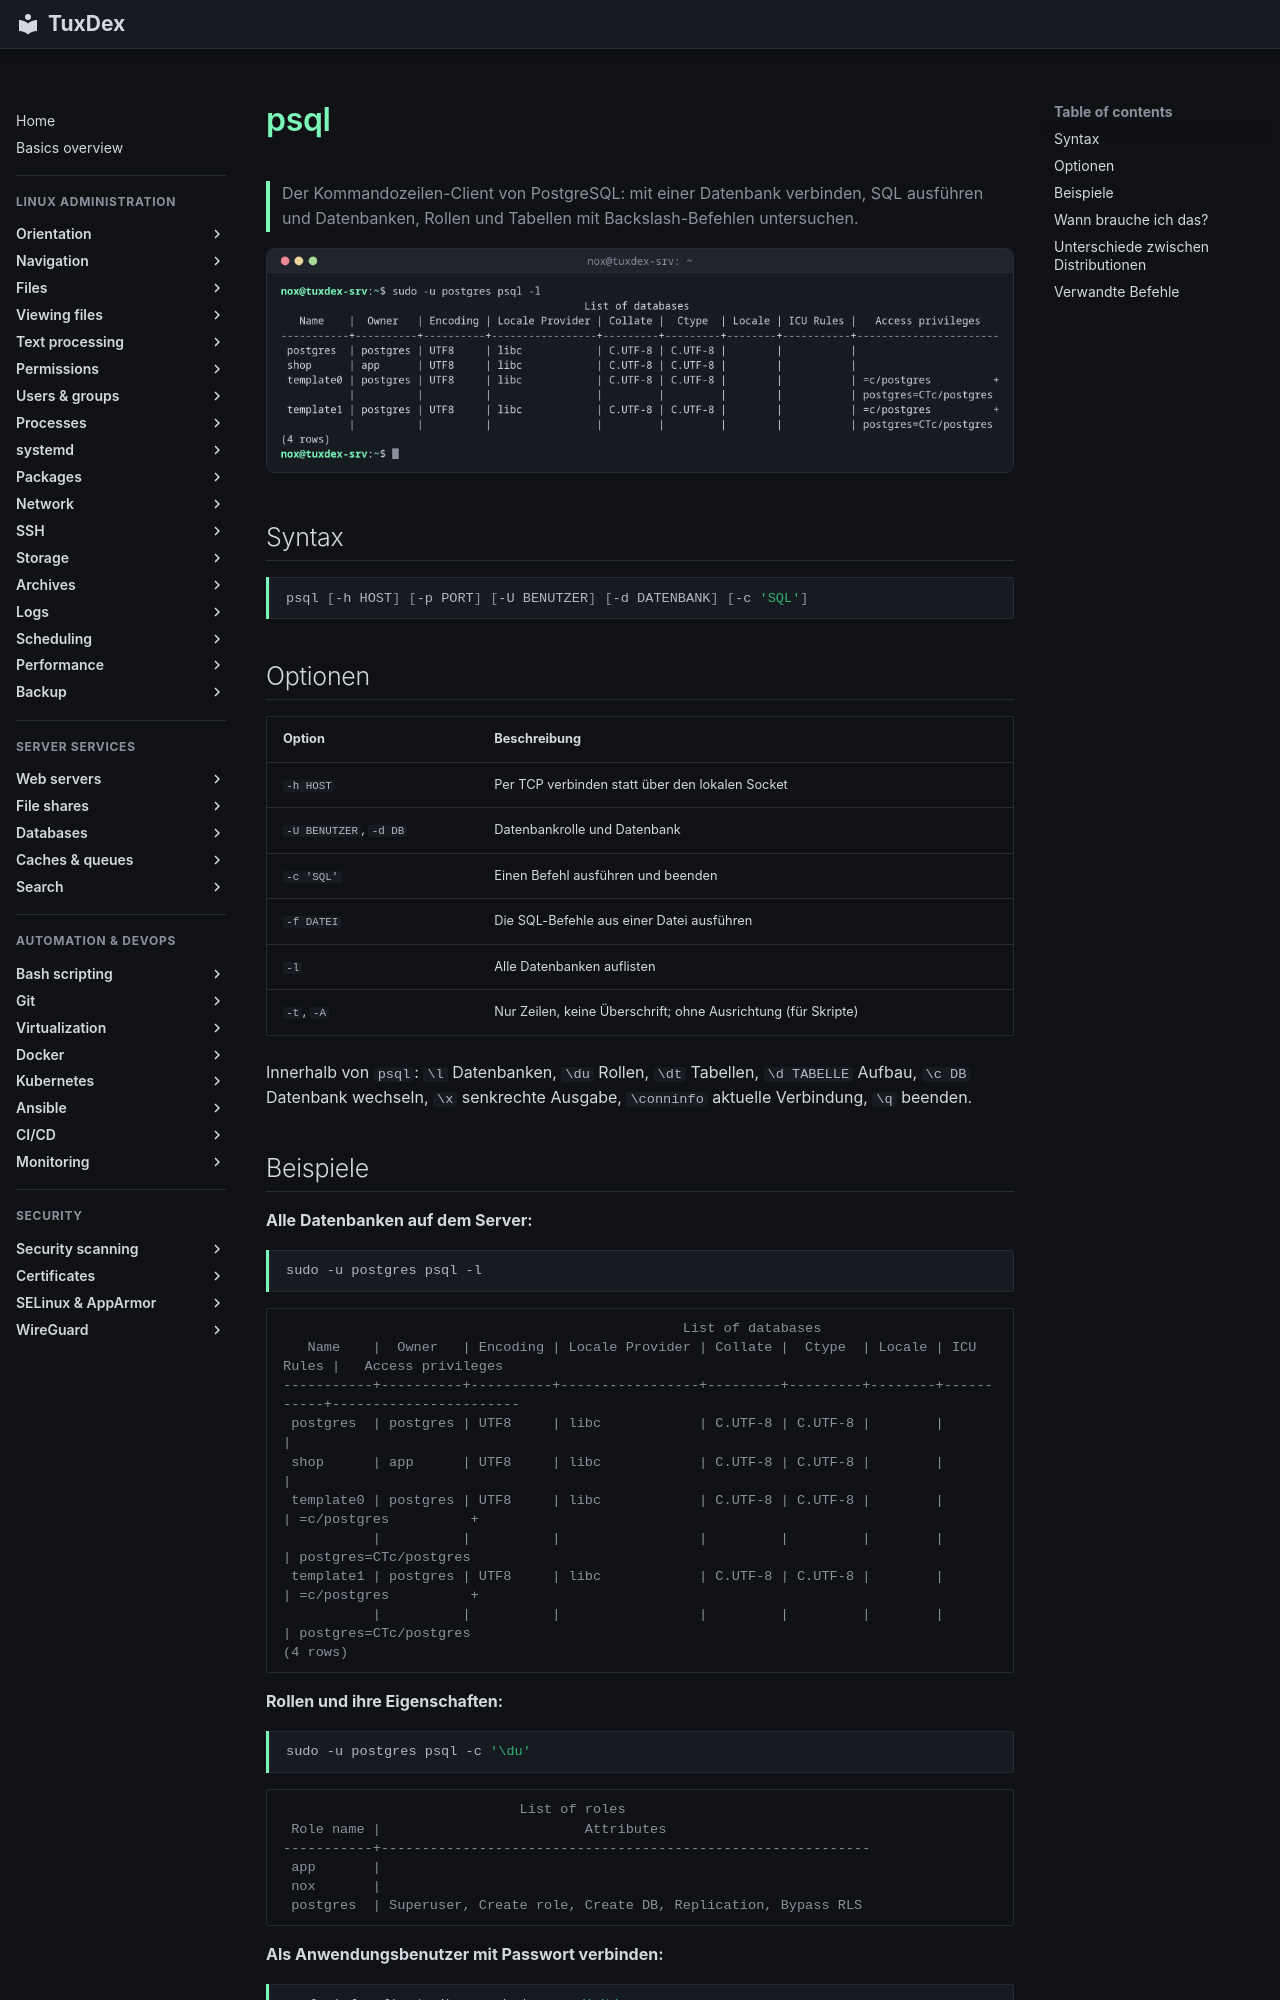

repository: Noxisan/tuxcodex · page: 33-databases/psql.de/index.html · generator: mkdocs

# psql

> Der Kommandozeilen-Client von PostgreSQL: mit einer Datenbank verbinden, SQL ausführen und Datenbanken, Rollen und Tabellen mit Backslash-Befehlen untersuchen.

![psql output](../assets/screenshots/33-databases/psql.png)

## Syntax

```bash
psql [-h HOST] [-p PORT] [-U BENUTZER] [-d DATENBANK] [-c 'SQL']
```

## Optionen

| Option | Beschreibung |
|--------|--------------|
| `-h HOST` | Per TCP verbinden statt über den lokalen Socket |
| `-U BENUTZER`, `-d DB` | Datenbankrolle und Datenbank |
| `-c 'SQL'` | Einen Befehl ausführen und beenden |
| `-f DATEI` | Die SQL-Befehle aus einer Datei ausführen |
| `-l` | Alle Datenbanken auflisten |
| `-t`, `-A` | Nur Zeilen, keine Überschrift; ohne Ausrichtung (für Skripte) |

Innerhalb von `psql`: `\l` Datenbanken, `\du` Rollen, `\dt` Tabellen, `\d TABELLE` Aufbau, `\c DB` Datenbank wechseln, `\x` senkrechte Ausgabe, `\conninfo` aktuelle Verbindung, `\q` beenden.
